Run: headless pygame with SDL's dummy video driver; simulated clock (each Clock.tick advances the game by its frame time, no real sleeping); random seed 0; keys injected as events and as key.get_pressed() state; mouse plan: one left click at the window centre at the start of phase 2, then a move to the lower-right quarter at the start of phase 3.
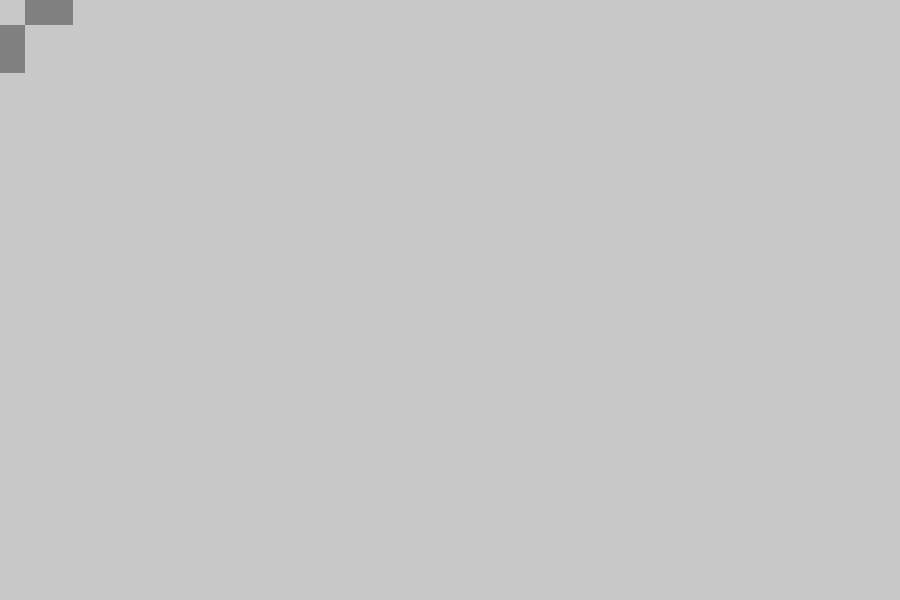
Frame 1 of 4 · flips 1–60 · no input
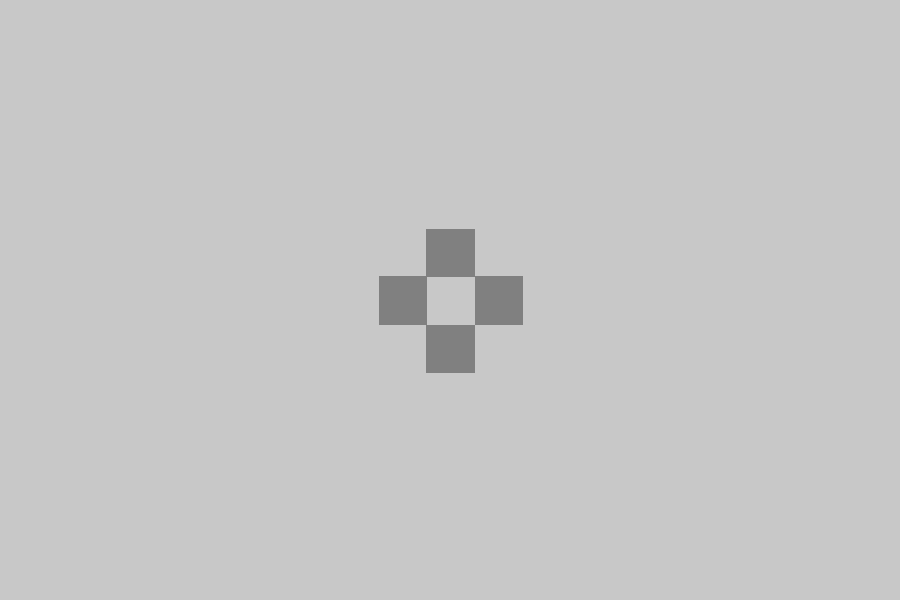
Frame 2 of 4 · flips 61–180 · clicked the window centre · tapped SPACE, RETURN · held RIGHT (→), D
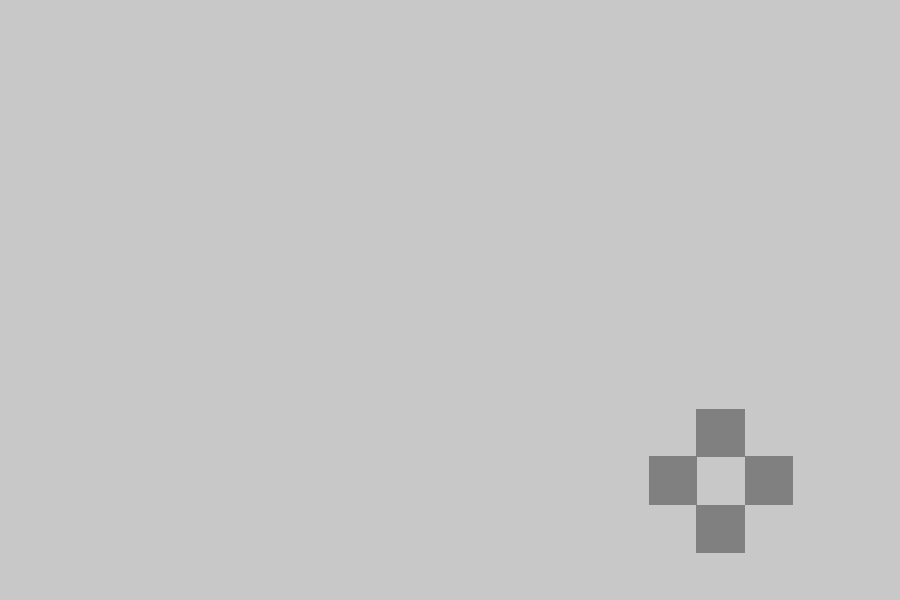
Frame 3 of 4 · flips 181–300 · moved the mouse to the lower-right quarter · held DOWN (↓), S
Frame 4 of 4 · flips 301–420 · held LEFT (←), A, UP (↑), W · screen unchanged from frame 3, image omitted

The pygame program that drew these frames:

import pygame

pygame.init()
WIN = pygame.display.set_mode((900, 600))

clock = pygame.time.Clock()
run = True
while run:
    clock.tick(60)
    for event in pygame.event.get():
        if event.type == pygame.QUIT:
            run = False
    WIN.fill((200, 200, 200))
    x, y = pygame.mouse.get_pos()
    pygame.draw.line(WIN, (128, 128, 128), (x + 48, y - 24), (x + 48, y + 24), width = 48)
    pygame.draw.line(WIN, (128, 128, 128), (x - 48, y - 24), (x - 48, y + 24), width = 48)
    pygame.draw.line(WIN, (128, 128, 128), (x - 24, y + 48), (x + 24, y + 48), width = 48)
    pygame.draw.line(WIN, (128, 128, 128), (x - 24, y - 48), (x + 24, y - 48), width = 48)
    pygame.display.update()
